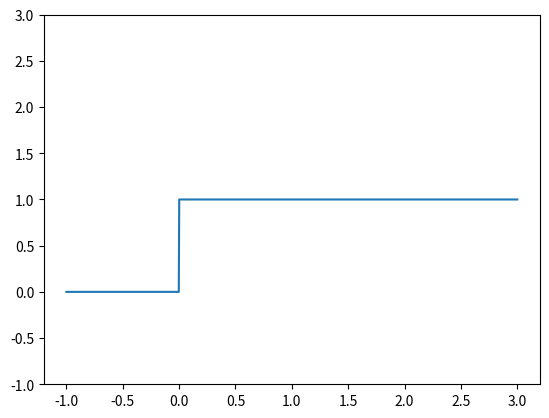

Here is the Python script that generated this plot:
"""
     阶跃信号
"""

import numpy as np
import matplotlib.pyplot as plt
#定义阶跃信号
def unit(t):
     r=np.where(t>0.0,1.0,0.0)
     return r
t=np.linspace(-1.0,3.0,1000)
plt.ylim(-1.0,3.0)
plt.plot(t,unit(t))
plt.show()